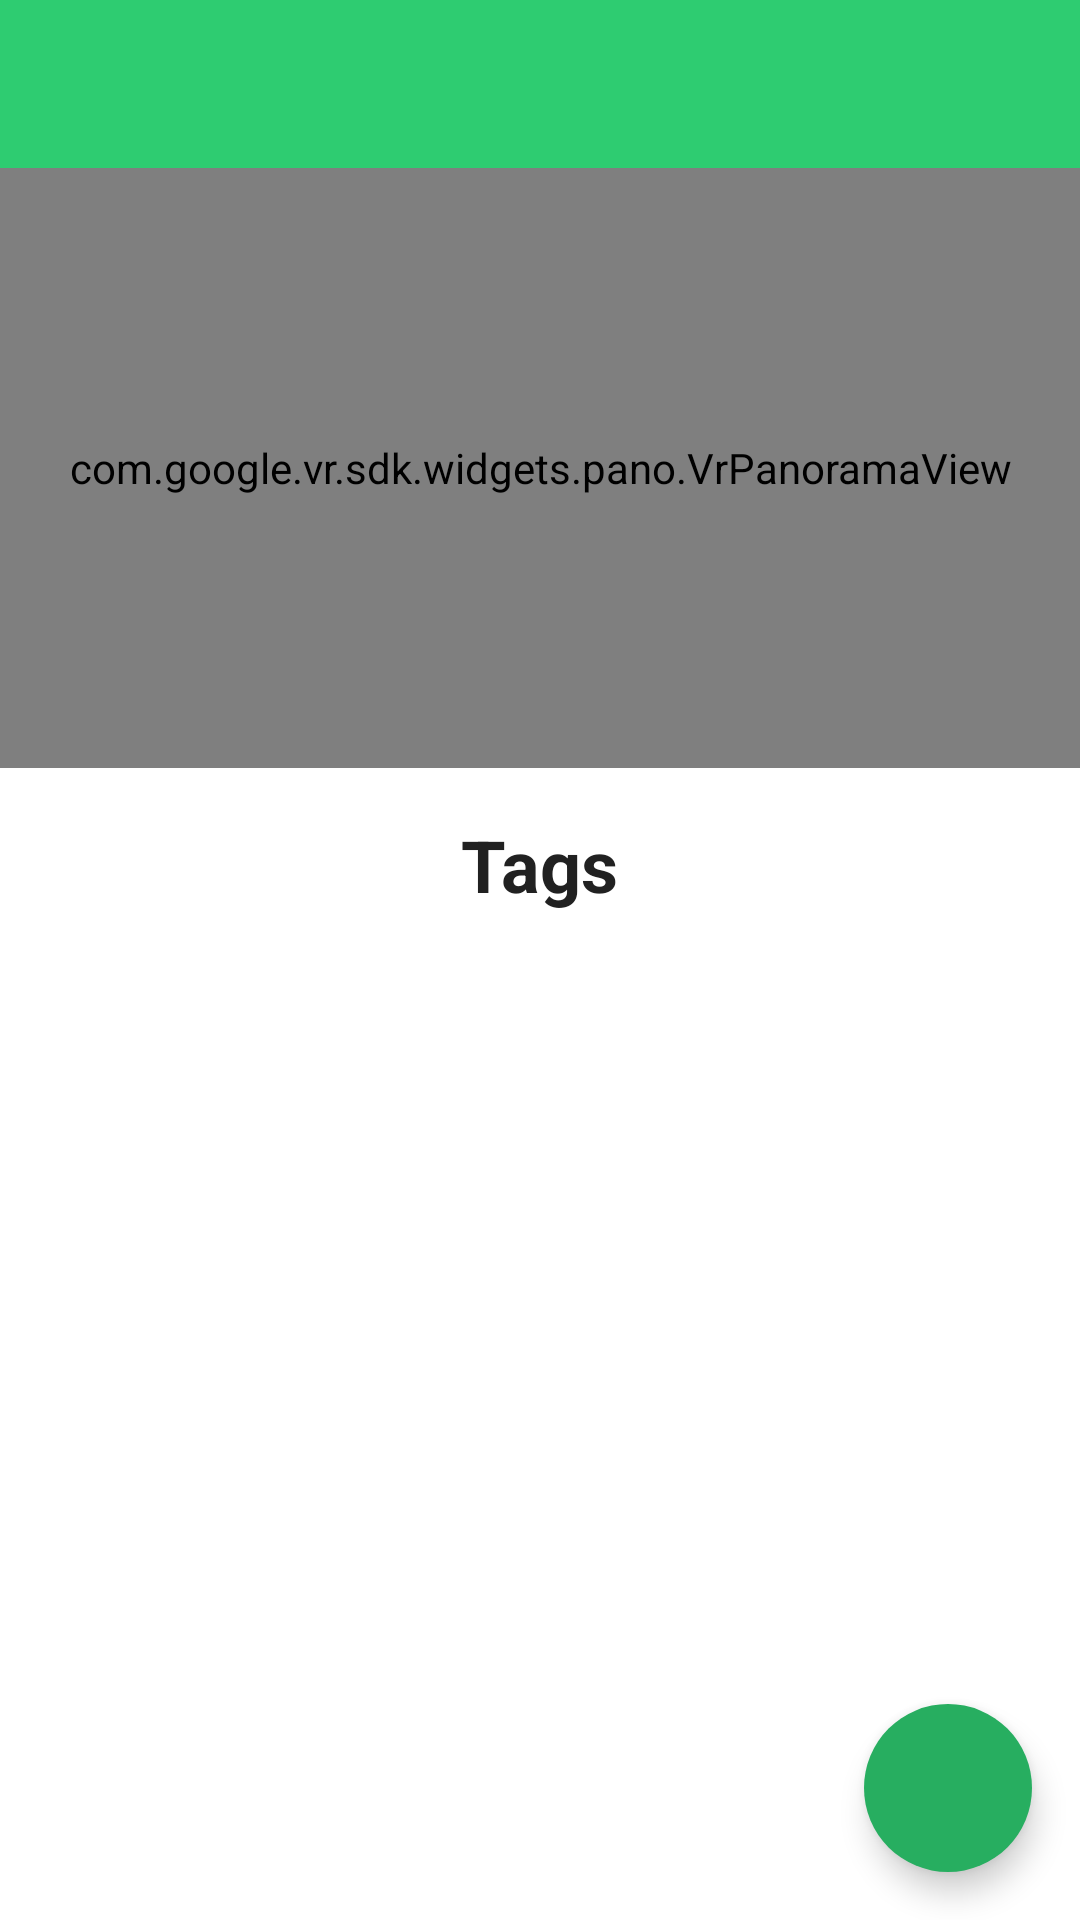

The Android layout XML behind this screen, and the referenced resources:
<!-- AndroidManifest.xml: application theme AppTheme -->
<!-- res/layout/activity_tags.xml -->
<?xml version="1.0" encoding="utf-8"?>
<RelativeLayout
    xmlns:android="http://schemas.android.com/apk/res/android"
    xmlns:app="http://schemas.android.com/apk/res-auto"
    xmlns:tools="http://schemas.android.com/tools"
    android:layout_width="match_parent"
    android:layout_height="match_parent"
    android:fitsSystemWindows="true"
    tools:context=".view.TagsActivity">

    <android.support.design.widget.AppBarLayout
        android:layout_width="match_parent"
        android:layout_height="wrap_content"
        android:theme="@style/AppTheme.AppBarOverlay">
        <android.support.v7.widget.Toolbar
            android:id="@+id/toolbar"
            android:layout_width="match_parent"
            android:layout_height="?attr/actionBarSize"
            android:title="Photo Uploader"
            app:contentInsetEnd="12dp"
            android:background="@color/colorPrimary"
            app:popupTheme="@style/AppTheme.PopupOverlay"
            >


            <ImageView
                android:id="@+id/upload_icon"
                android:layout_width="22dp"
                android:layout_height="22dp"
                android:layout_gravity="right"
                android:adjustViewBounds="true"
                android:src="@drawable/upload_button"
                android:clickable="true"/>
        </android.support.v7.widget.Toolbar>

    </android.support.design.widget.AppBarLayout>

<LinearLayout xmlns:android="http://schemas.android.com/apk/res/android"
                xmlns:app="http://schemas.android.com/apk/res-auto"
                android:orientation="vertical"
                android:layout_width="match_parent"
                android:layout_height="match_parent"
                android:background="#ffffff"
                android:layout_marginTop="?attr/actionBarSize">


    <com.google.vr.sdk.widgets.pano.VrPanoramaView
        android:id="@+id/pano_view"
        android:layout_width="match_parent"
        android:layout_height="200dp"
        />

    <TextView
        android:layout_width="wrap_content"
        android:layout_height="wrap_content"
        android:layout_gravity="center_horizontal"
        android:layout_marginTop="16dp"
        android:text="Tags"
        android:textColor="@color/colorTextPrimary"
        android:textSize="24dp"
        android:textStyle="bold"/>


    <RelativeLayout
        android:layout_width="match_parent"
        android:layout_height="match_parent"
        android:orientation="vertical"
        >

        <android.support.v7.widget.RecyclerView
            android:id="@+id/lista"
            android:layout_width="match_parent"
            android:layout_height="wrap_content"
            android:layout_margin = "16dp"
            app:layoutManager="LinearLayoutManager" />

        <android.support.design.widget.FloatingActionButton
            android:id="@+id/floatingAddButton"
            android:layout_width="wrap_content"
            android:layout_height="wrap_content"
            android:layout_alignParentBottom="true"
            android:layout_alignParentEnd="true"
            android:layout_alignParentRight="true"
            android:layout_marginBottom="16dp"
            android:layout_marginRight="16dp"
            android:clickable="true"
            android:elevation="8dp"
            android:focusable="true"
            app:backgroundTint="@color/colorPrimaryDark"
            app:borderWidth="0dp"
            app:fabSize="normal"
            app:srcCompat="@drawable/plus_white_symbol"/>
    </RelativeLayout>




</LinearLayout>

</RelativeLayout>
<!-- resources referenced by this layout -->
<resources>
  <color name="colorPrimary">#2ecc71</color>
  <color name="colorPrimaryDark">#27ae60</color>
  <color name="colorTextPrimary">#212121</color>
  <style name="AppTheme.AppBarOverlay" parent="ThemeOverlay.AppCompat.Dark.ActionBar" />
  <style name="AppTheme.PopupOverlay" parent="ThemeOverlay.AppCompat.Light" />
  <style name="AppTheme" parent="Base.Theme.AppCompat.Light.DarkActionBar">
          
  
      </style>
</resources>
